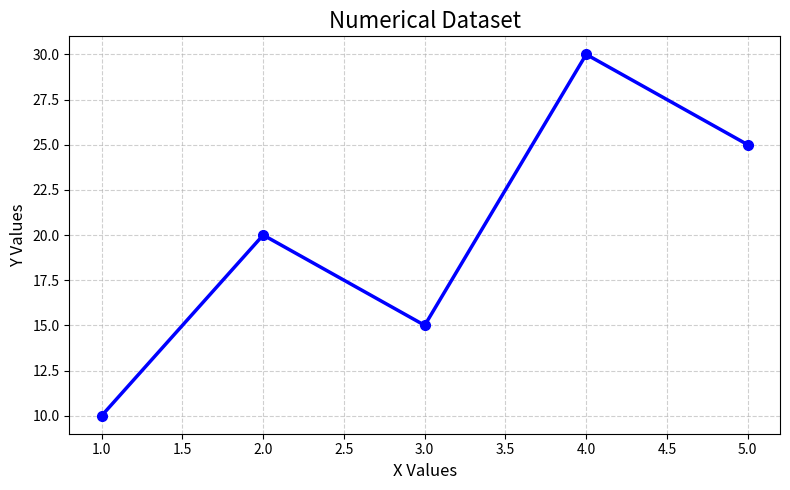

The script that saved this image:
import matplotlib.pyplot as plt

# Numerical dataset
x = [1, 2, 3, 4, 5]
y = [10, 20, 15, 30, 25]

# Create Figure and Axes objects
fig, ax = plt.subplots(figsize=(8, 5))

# Plot the dataset
ax.plot(x, y, color='blue', linewidth=2.5,
        marker='o', markersize=7, linestyle='-')

# Customize the graph
ax.set_title("Numerical Dataset", fontsize=16)
ax.set_xlabel("X Values", fontsize=12)
ax.set_ylabel("Y Values", fontsize=12)
ax.grid(True, linestyle='--', alpha=0.6)

# Display the graph
plt.tight_layout()
plt.show()
